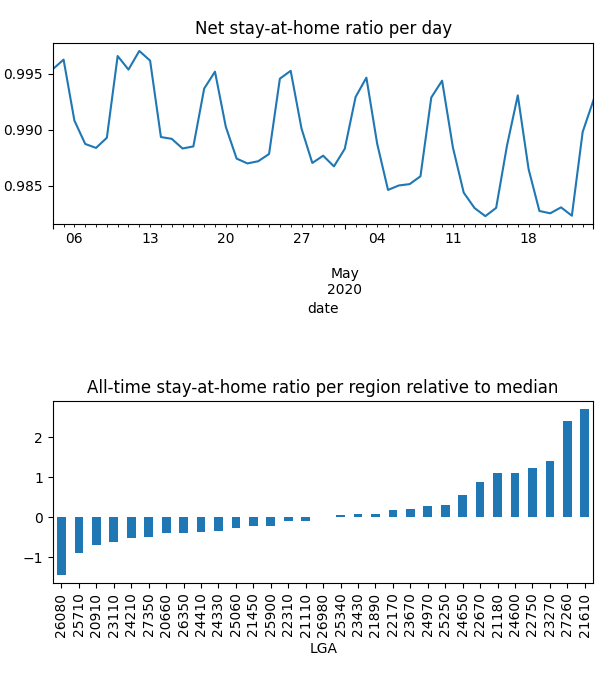

Data behind this chart, as committed beside it:
date, LGA, km, stay, weight, visit
2020-04-04, 20660, 0.001394, 0.9993, 0.02063, 0.00998
2020-04-04, 20910, 0.001356, 0.9993, 0.01474, 0.004992
2020-04-04, 21110, 0.003271, 0.9985, 0.02582, 0.02288
2020-04-04, 21180, 0.00791, 0.9962, 0.05065, 0.006046
2020-04-04, 21450, 0.0, 1.0, 0.02549, 0.0
2020-04-04, 21610, 0.0003213, 0.9998, 0.08506, 0.008244
2020-04-04, 21890, 0.005176, 0.9973, 0.02986, 0.00963
2020-04-04, 22170, 0.001349, 0.9993, 0.03371, 0.0
2020-04-04, 22310, 0.005189, 0.9974, 0.02632, 0.03254
2020-04-04, 22670, 0.01741, 0.991, 0.04653, 0.01952
2020-04-04, 22750, 0.001961, 0.999, 0.0538, 0.0
2020-04-04, 23110, 3.4531919606670814e-05, 1, 0.01635, 7.307529146845038e-05
2020-04-04, 23270, 0.006037, 0.9973, 0.05613, 0.01752
2020-04-04, 23430, 0.002385, 0.9988, 0.03006, 0.02258
2020-04-04, 23670, 0.0, 1.0, 0.033, 0.0
2020-04-04, 24210, 0.0, 1.0, 0.01861, 0.0
2020-04-04, 24330, 0.01707, 0.9932, 0.02128, 0.02439
2020-04-04, 24410, 0.001244, 0.9994, 0.0217, 0.0
2020-04-04, 24600, 0.09626, 0.9662, 0.04761, 0.297
2020-04-04, 24650, 0.007159, 0.9965, 0.04115, 0.0
2020-04-04, 24970, 0.003082, 0.9984, 0.03343, 0.008186
2020-04-04, 25060, 0.003997, 0.999, 0.02314, 0.01791
2020-04-04, 25250, 0.004258, 0.9979, 0.03449, 0.03784
2020-04-04, 25340, 0.0, 1.0, 0.03073, 0.0
2020-04-04, 25710, 0.0, 1.0, 0.01117, 0.0
2020-04-04, 25900, 0.06324, 0.9735, 0.02448, 0.2035
2020-04-04, 26080, 0.0, 1.0, 0.0002423, 0.0
2020-04-04, 26350, 0.032, 0.9848, 0.02047, 0.118
2020-04-04, 26980, 0.006976, 0.9987, 0.02814, 0.007526
2020-04-04, 27260, 0.001299, 0.9993, 0.07664, 0.0
2020-04-04, 27350, 0.04327, 0.9793, 0.01857, 0.1316
2020-04-05, 20660, 0.0, 1.0, 0.02079, 0.0
2020-04-05, 20910, 0.002786, 0.9992, 0.01475, 0.004678
2020-04-05, 21110, 0.006525, 0.9982, 0.02619, 0.009828
2020-04-05, 21180, 0.001766, 0.9993, 0.05059, 0.0
2020-04-05, 21450, 0.0, 1.0, 0.02518, 0.0
2020-04-05, 21610, 0.0005, 0.9997, 0.0846, 0.004635
2020-04-05, 21890, 0.004979, 0.9994, 0.03018, 0.0
2020-04-05, 22170, 0.0, 1.0, 0.03322, 0.0
2020-04-05, 22310, 0.006774, 0.9974, 0.0268, 0.02134
2020-04-05, 22670, 0.01102, 0.9943, 0.04636, 0.02377
2020-04-05, 22750, 0.0, 1.0, 0.05325, 0.0
2020-04-05, 23110, 9.900455746899056e-07, 1, 0.01628, 8.265980410591386e-05
2020-04-05, 23270, 0.001991, 0.9991, 0.05602, 0.01592
2020-04-05, 23430, 0.001241, 0.9994, 0.03012, 0.003667
2020-04-05, 23670, 0.0, 1.0, 0.03289, 0.0
2020-04-05, 24210, 0.0, 1.0, 0.01883, 0.0
2020-04-05, 24330, 0.02234, 0.9945, 0.02145, 0.02544
2020-04-05, 24410, 0.0, 1.0, 0.02154, 0.0
2020-04-05, 24600, 0.0803, 0.9684, 0.04764, 0.497
2020-04-05, 24650, 0.002322, 0.9988, 0.04076, 0.0
2020-04-05, 24970, 0.0, 1.0, 0.03384, 0.0
2020-04-05, 25060, 0.009667, 0.998, 0.02326, 0.01244
2020-04-05, 25250, 0.01694, 0.9963, 0.03478, 0.007429
2020-04-05, 25340, 0.0, 1.0, 0.03021, 0.0
2020-04-05, 25710, 0.0, 1.0, 0.01129, 0.0
2020-04-05, 25900, 0.07405, 0.974, 0.02487, 0.1921
2020-04-05, 26080, 0.0, 1.0, 0.0002528, 0.0
2020-04-05, 26350, 0.03612, 0.9858, 0.02083, 0.09771
2020-04-05, 26980, 0.001481, 0.9992, 0.02834, 0.0
... 1,521 more rows
